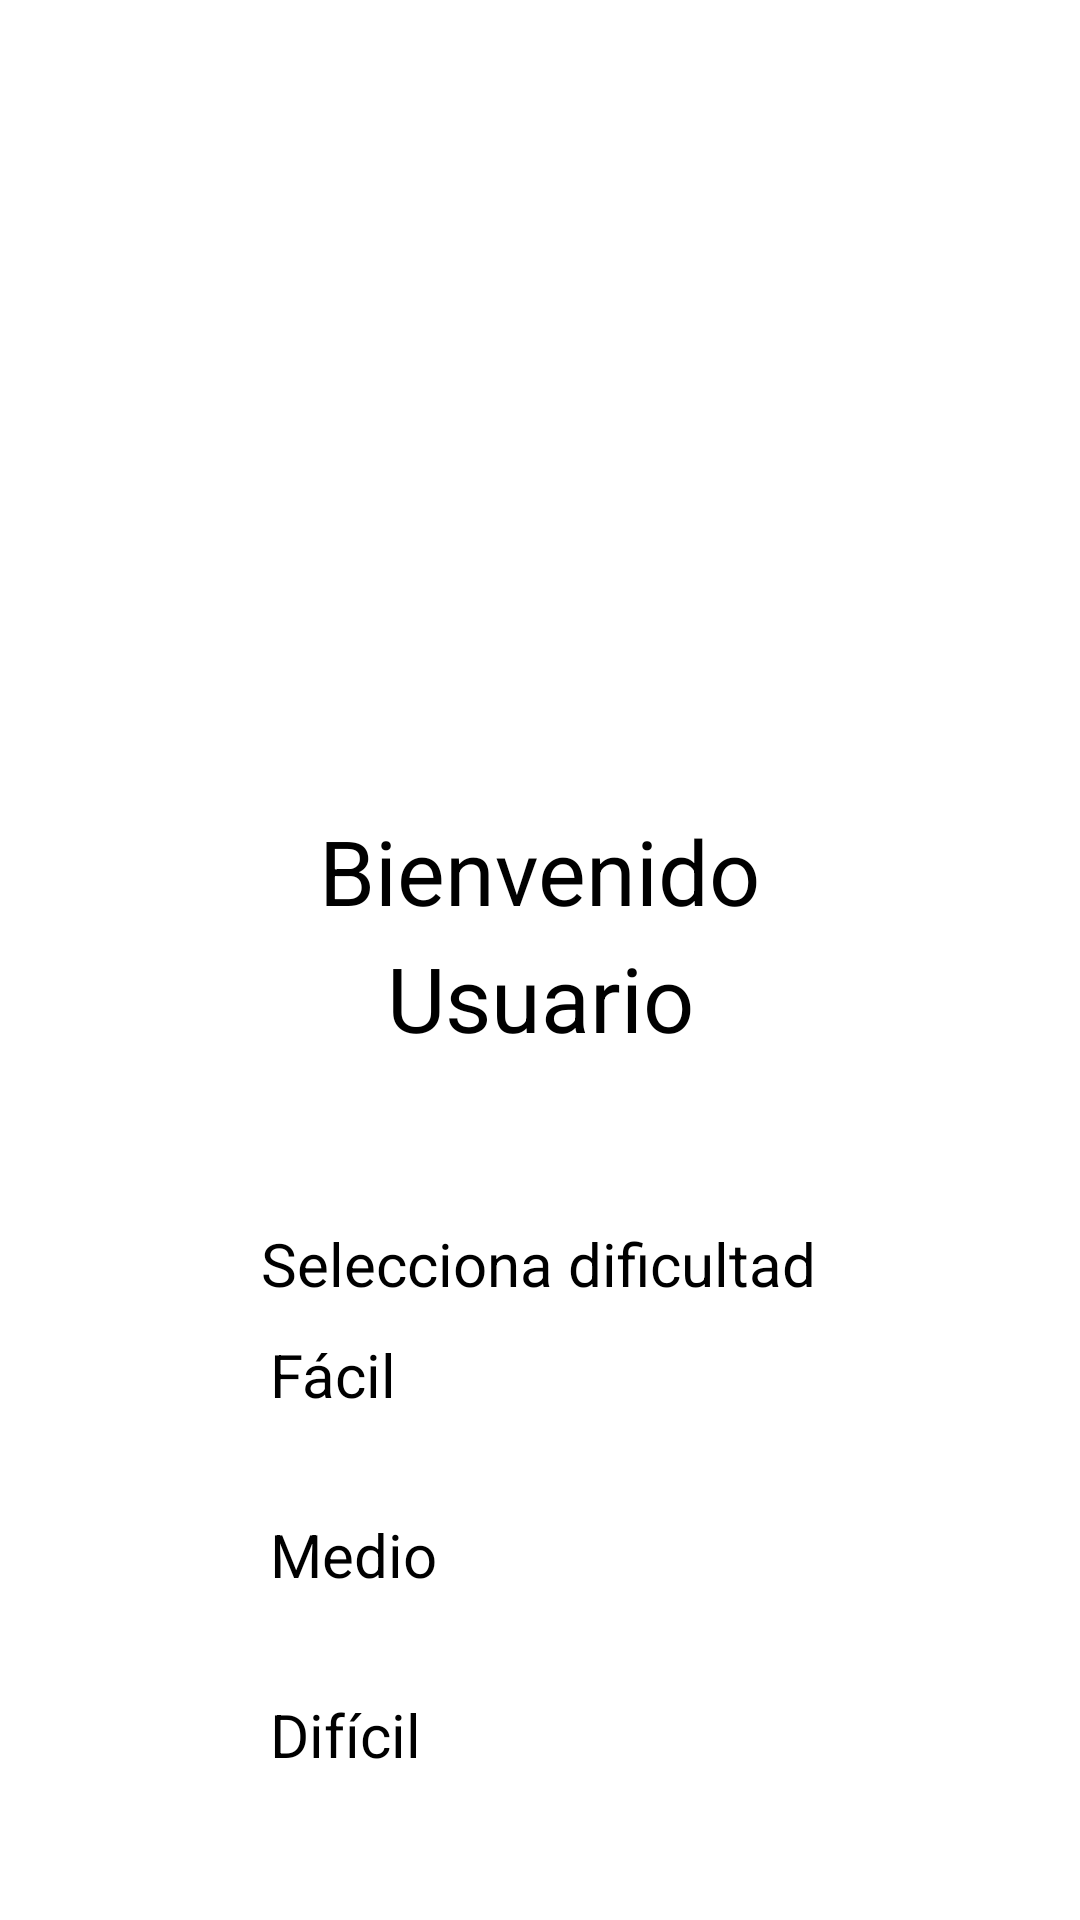

Android layout source for this screen:
<!-- AndroidManifest.xml: application theme Theme.Practica4 -->
<!-- res/layout/activity_menu.xml -->
<?xml version="1.0" encoding="utf-8"?>
<androidx.constraintlayout.widget.ConstraintLayout xmlns:android="http://schemas.android.com/apk/res/android"
    xmlns:app="http://schemas.android.com/apk/res-auto"
    xmlns:tools="http://schemas.android.com/tools"
    android:layout_width="match_parent"
    android:layout_height="match_parent"
    tools:context=".activity.MenuActivity">

    <ImageView
        android:id="@+id/imageView2"
        android:layout_width="150sp"
        android:layout_height="150sp"
        android:layout_marginTop="100dp"
        android:contentDescription="@string/icono"
        app:layout_constraintEnd_toEndOf="parent"
        app:layout_constraintHorizontal_bias="0.5"
        app:layout_constraintStart_toStartOf="parent"
        app:layout_constraintTop_toTopOf="parent"
        app:srcCompat="@drawable/icono" />

    <TextView
        android:id="@+id/textView2"
        android:layout_width="wrap_content"
        android:layout_height="wrap_content"
        android:layout_marginTop="20dp"
        android:fontFamily="sans-serif"
        android:text="@string/Bienvenido"
        android:textSize="30sp"
        app:layout_constraintEnd_toEndOf="parent"
        app:layout_constraintHorizontal_bias="0.5"
        app:layout_constraintStart_toStartOf="parent"
        app:layout_constraintTop_toBottomOf="@+id/imageView2" />

    <TextView
        android:id="@+id/userView"
        android:layout_width="wrap_content"
        android:layout_height="wrap_content"
        android:layout_marginTop="2dp"
        android:text="@string/user"
        android:textSize="30sp"
        app:layout_constraintEnd_toEndOf="parent"
        app:layout_constraintHorizontal_bias="0.5"
        app:layout_constraintStart_toStartOf="parent"
        app:layout_constraintTop_toBottomOf="@+id/textView2" />

    <Button
        android:id="@+id/button3"
        android:layout_width="180dp"
        android:layout_height="50sp"
        android:layout_marginTop="10dp"
        android:backgroundTint="#C2C2C2"
        android:onClick="jugarEasy"
        android:text="@string/facil"
        android:textColor="#000000"
        android:textSize="20sp"
        app:layout_constraintEnd_toEndOf="parent"
        app:layout_constraintStart_toStartOf="parent"
        app:layout_constraintTop_toBottomOf="@+id/textView4" />

    <Button
        android:id="@+id/button4"
        android:layout_width="180dp"
        android:layout_height="50sp"
        android:layout_marginTop="10dp"
        android:backgroundTint="#c2c2c2"
        android:onClick="jugarMedium"
        android:text="@string/medio"
        android:textColor="#000000"
        android:textSize="20sp"
        app:layout_constraintEnd_toEndOf="parent"
        app:layout_constraintHorizontal_bias="0.5"
        app:layout_constraintStart_toStartOf="parent"
        app:layout_constraintTop_toBottomOf="@+id/button3" />

    <Button
        android:id="@+id/button5"
        android:layout_width="180dp"
        android:layout_height="50sp"
        android:layout_marginTop="10dp"
        android:backgroundTint="#c2c2c2"
        android:onClick="jugarHard"
        android:text="@string/dificil"
        android:textColor="#000000"
        android:textSize="20sp"
        app:layout_constraintEnd_toEndOf="parent"
        app:layout_constraintHorizontal_bias="0.5"
        app:layout_constraintStart_toStartOf="parent"
        app:layout_constraintTop_toBottomOf="@+id/button4" />

    <TextView
        android:id="@+id/textView4"
        android:layout_width="wrap_content"
        android:layout_height="wrap_content"
        android:layout_marginTop="55dp"
        android:text="@string/dificultad"
        android:textSize="20sp"
        app:layout_constraintEnd_toEndOf="parent"
        app:layout_constraintHorizontal_bias="0.497"
        app:layout_constraintStart_toStartOf="parent"
        app:layout_constraintTop_toBottomOf="@+id/userView" />

    <ImageButton
        android:id="@+id/imageButton7"
        android:layout_width="60sp"
        android:layout_height="60sp"
        android:layout_marginTop="10dp"
        android:layout_marginEnd="10dp"
        android:background="#00FFFFFF"
        android:onClick="userPage"
        android:scaleType="fitCenter"
        app:layout_constraintEnd_toEndOf="parent"
        app:layout_constraintTop_toTopOf="parent"
        app:srcCompat="@android:drawable/ic_menu_myplaces"
        app:tint="#000000" />

</androidx.constraintlayout.widget.ConstraintLayout>
<!-- resources referenced by this layout -->
<resources>
  <!-- drawable icono: jpg bitmap (drawable, 62785 bytes) -->
  <string name="Bienvenido">Bienvenido</string>
  <string name="dificil">Difícil</string>
  <string name="dificultad">Selecciona dificultad</string>
  <string name="facil">Fácil</string>
  <string name="icono">icono de la app</string>
  <string name="medio">Medio</string>
  <string name="user">Usuario</string>
  <style name="Theme.Practica4" parent="Base.Theme.Practica4">
      
      <item name="android:navigationBarColor">@android:color/transparent</item>
      <item name="android:statusBarColor">@android:color/transparent</item>
      <item name="android:windowLightStatusBar">?attr/isLightTheme</item>
    </style>
</resources>
